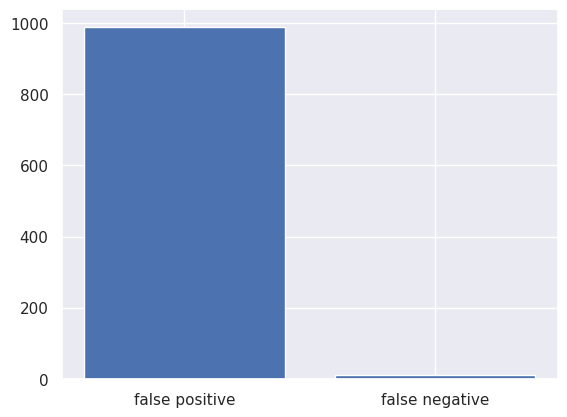
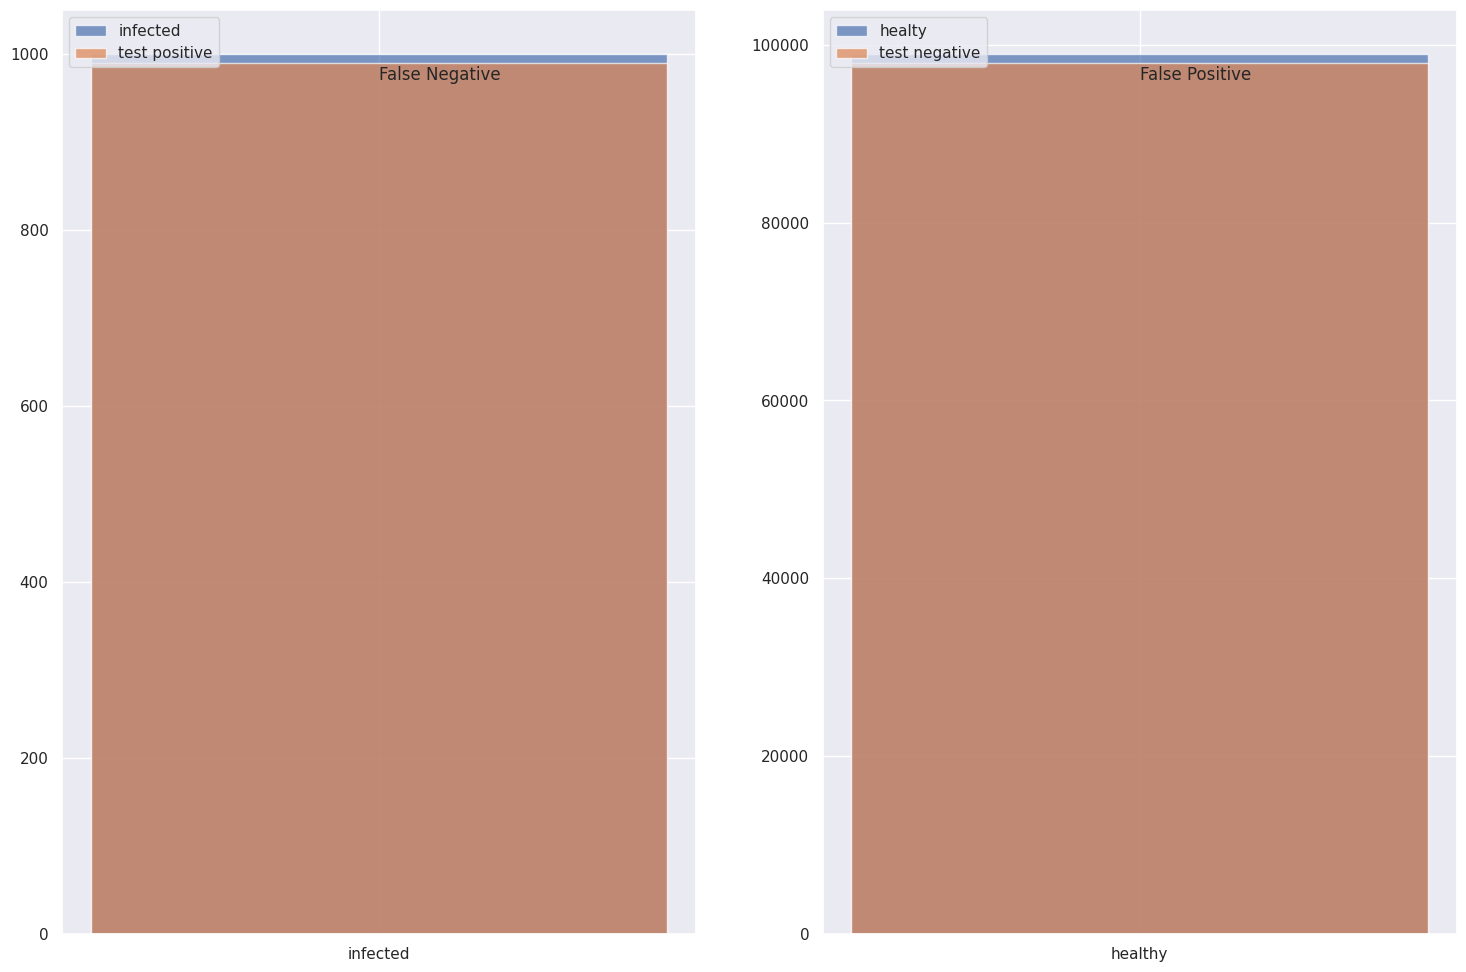

The matplotlib source for these figures, in order:
import numpy as np
import matplotlib.pyplot as plt
import seaborn as sns
import pandas as pd

sns.set()

'''
A == infected

   *********o    # Healthy, 9 false positives - specificity 0.90
   oooooooooo
   oooooooooo
   oooooooooo
!A oooooooooo
   oooooooooo
   oooooooooo
   oooooooooo
   oooooooooo
---------------  
A  XXXXXXXXX/   # Infected, of which 9 are correctly identified - sensitivity 0.90

P(A) = incidence
P(!A) = 1 - incidence

P(evidence | A) = 0.90 # Sensitivity
P(evidence | !A) = 1 - Specificity

True Positives = pop * P(A) * Sensitivity
False Positives = pop * P(!A) * (1 - Specificity)

P(A | evidence) = True Positives / (True Positives + False Positives)

P(A | evidence) = pop * P(A) * Sensitivity / pop * (P(A) * Sensitivity + pop * P(!A) * (1 - Specificity))

P(A | evidence) = P(A) * Sensitivity / (P(A) * Sensitivity + (1 - incidence) * (1 - Specificity) )

P(A | evidence) = 0.1 * 0.9 / ( 0.1 * 0.9 + (1 - 0.1) * (1 - 0.9))

P(A | evidence = 0.1 * 0.9 / (0.09 + 0.9 * 0.1)

P(A | evidence) = 0.09 / 0.18

P(A | evidence) = 0.5

'''


population = 10e4
incidence = 0.01

sensitivity = 0.99 # test correctly identifies 95 of 100 who have the decease as positive, low False Neg rate
specificity = 0.99 # test correctly identifies 95 of 100 who do not have the decease, low False Pos rate

infected = population * incidence
print ('infected',infected)

tested_positive_true = sensitivity * infected
print ('tested_positive_true',tested_positive_true)

false_negative = infected - tested_positive_true
print ('false negative',false_negative)

tested_negative_true = (population - infected) * specificity
print ('tested_negative_true',tested_negative_true)
false_positive = (population - infected) - tested_negative_true
print ('false_positive',false_positive)

total_tested_positive = tested_positive_true + false_positive
print ('total_tested_positive',total_tested_positive)

total_tested_negative = tested_negative_true + false_negative
print ('total_tested_negative',total_tested_negative)

p_positive = tested_positive_true / total_tested_positive
print ('p_positive',p_positive)

p_negative = tested_negative_true / total_tested_negative
print ('p_negative',p_negative)

print ('false negatives: {} {:.4f} %  of tests'.format(false_negative,false_negative/population))
print ('false positives: {} {:.4f} % of tests'.format(false_positive,false_positive/population))

print ('total test errors {} {:.4f} % of tests'.format(false_positive+false_negative,
       (false_positive + false_negative) / population))


plt.bar(['false positive','false negative'],[false_positive,false_negative])

fig,axes = plt.subplots(1,2,figsize=(18,12))
axes[0].bar(['infected'],infected,alpha=0.7,label='infected')
axes[0].bar(['infected'],tested_positive_true,alpha=0.7,label='test positive')
axes[1].bar(['healthy'],population - infected,alpha=0.7,label='healty')
axes[1].bar(['healthy'],tested_negative_true,alpha=0.7,label='test negative')

axes[0].text(['infected'],infected * 0.97,'False Negative')
axes[1].text(['healthy'],(population - infected) * 0.97,'False Positive')

axes[0].legend(loc='upper left')
axes[1].legend(loc='upper left')

# using Bayes Rule

# probability of having decease given that test tells so

# p(inf|ev) = p(inf) * p(ev|inf) / ( p(inf) * p(ev|inf) + p(~inf) * p(ev|~infected) ) 
# that is: true positives / (true positives + false positives)

p_inf = incidence
p_not_inf = 1 - p_inf
p_ev_given_inf = sensitivity 
p_ev_given_not_inf = 1 - specificity

p_inf_given_ev = (p_inf * p_ev_given_inf) / (p_inf * p_ev_given_inf + p_not_inf * p_ev_given_not_inf)

p_inf_given_ev

# probabiliy of not having decease given test comes out negative
# evidence not is being not infected

p_ok = 1 - incidence
p_not_ok = incidence
p_ev_given_ok = specificity
p_ev_given_not_ok = 1 - sensitivity

p_ok_given_ev = (p_ok * p_ev_given_ok) / ( p_ok * p_ev_given_ok + p_not_ok * p_ev_given_not_ok)
p_ok_given_ev